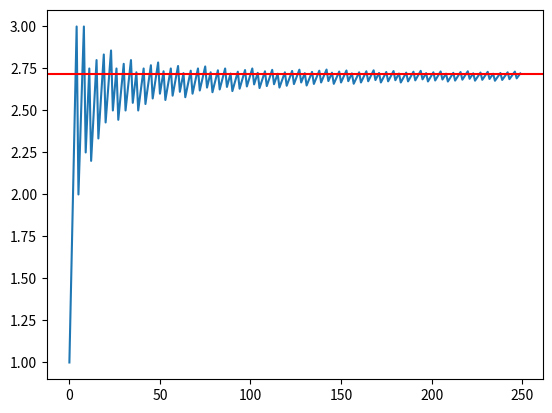

Here is the Python script that generated this plot:
import math
import matplotlib.pyplot as plt


def getValueOfItemByIndex(index):
    # Index of sumation starts at 0
    if (index % 2 == 0):
        p = 1 + index/2
        q = 2 + index/2
    else:
        p = 1 + math.ceil(index/2)
        q = math.ceil(index/2)
    return p/q


def main():

    lsIndiceTerminosUsados = []
    lsProdTracking = []
    currentIndiceMay = 0
    currentIndiceMen = 0

    iteraciones = 250
    #valorDeseado = math.log(2)
    valorDeseado = math.e

    currentProd = getValueOfItemByIndex(0)
    if (currentProd >= 1):
        currentIndiceMay += 1
    else:
        currentIndiceMen += 1

    for _ in range(iteraciones):
        if (currentProd <= valorDeseado):
            while True:
                newTermino = getValueOfItemByIndex(currentIndiceMay)
                currentIndiceMay += 1

                if (newTermino >= 1):
                    break

            currentProd *= newTermino
            lsIndiceTerminosUsados.append(currentIndiceMay-1)
            lsProdTracking.append(currentProd)
            # Sumo 0 para copiar por valor y no id. Debería de haber mejor forma de hacerlo

        else:
            while True:
                newTermino = getValueOfItemByIndex(currentIndiceMen)
                currentIndiceMen += 1

                if (newTermino < 1):
                    break

            currentProd *= newTermino
            lsIndiceTerminosUsados.append(currentIndiceMen-1)
            lsProdTracking.append(currentProd)

    plt.plot(range(len(lsIndiceTerminosUsados)), lsProdTracking)
    plt.axhline(y=valorDeseado, color='r', linestyle='-')
    plt.show()

    return


if __name__ == "__main__":
    main()
